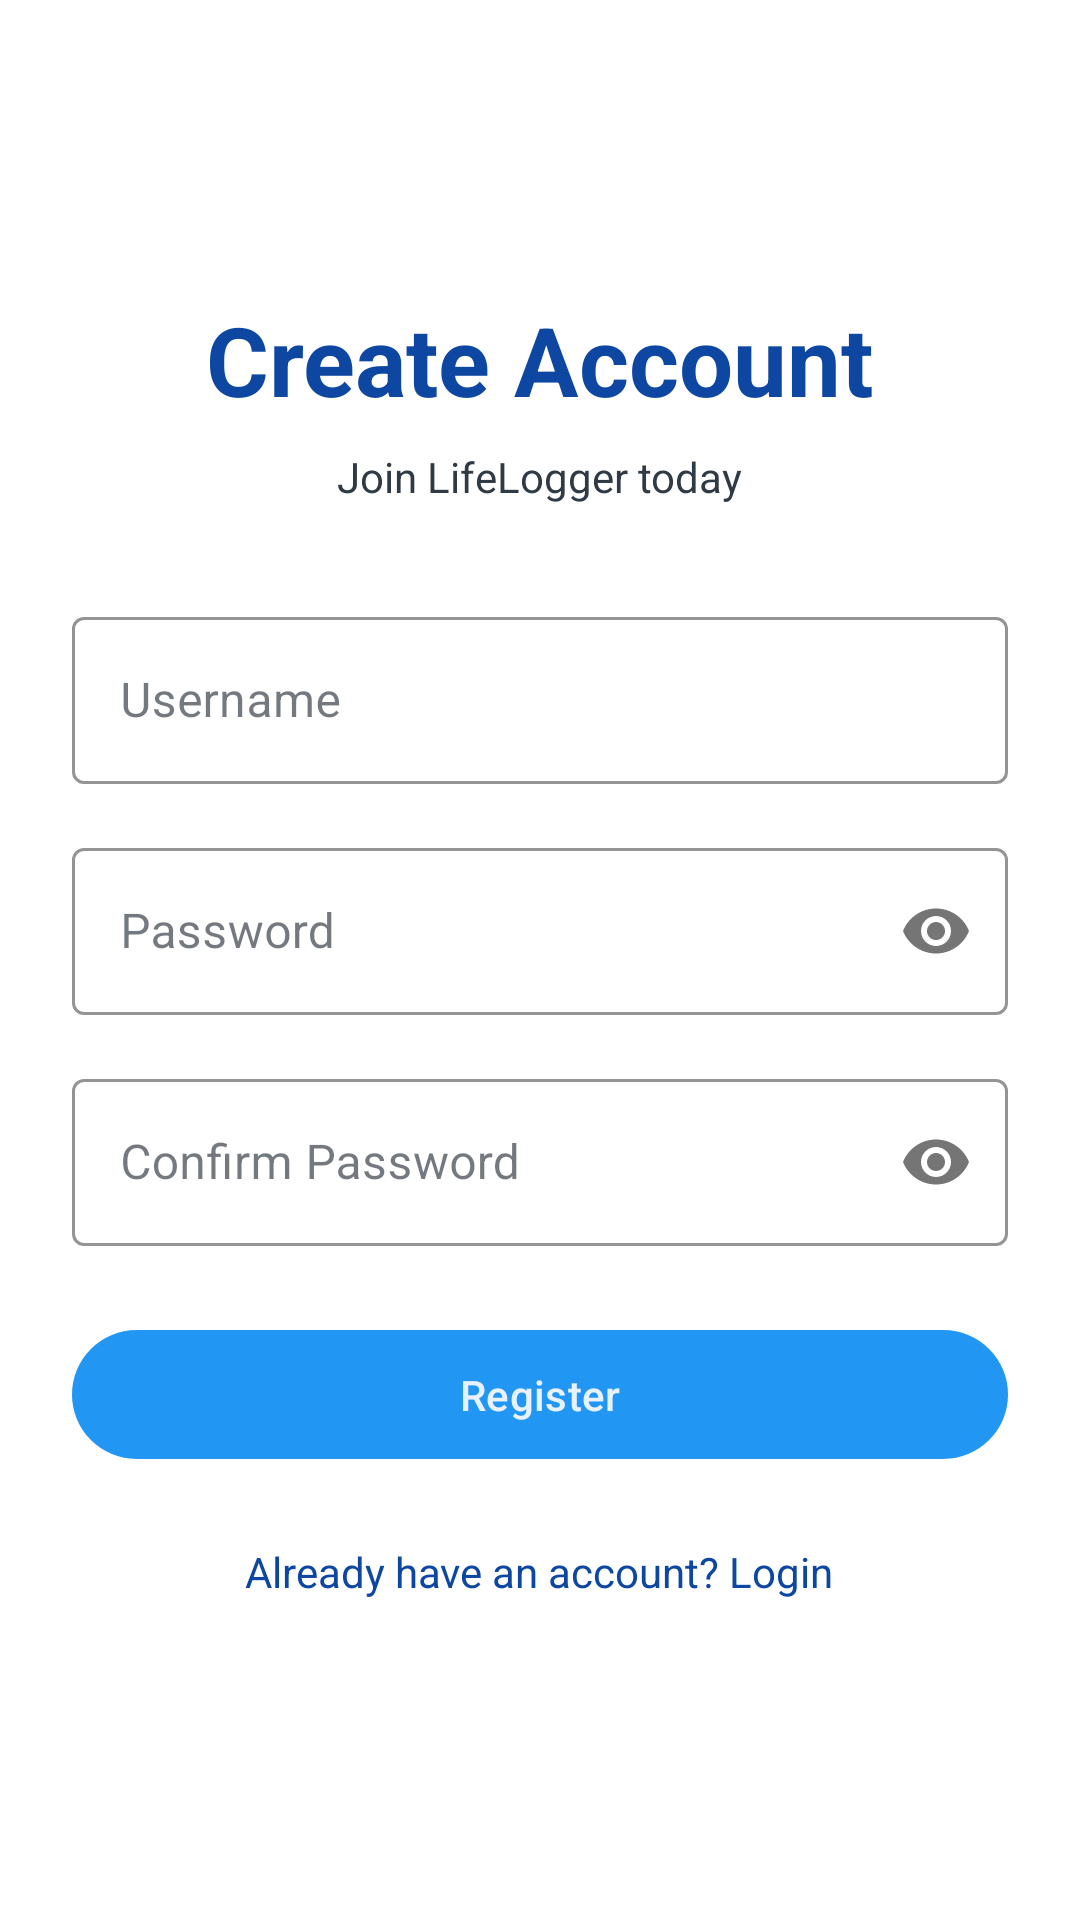

Reconstruct the res/layout file that produces this screen, plus the resources it refers to.
<!-- AndroidManifest.xml: application theme Theme.LifeLogger -->
<!-- res/layout/fragment_register.xml -->
<?xml version="1.0" encoding="utf-8"?>
<ScrollView xmlns:android="http://schemas.android.com/apk/res/android"
    xmlns:app="http://schemas.android.com/apk/res-auto"
    android:layout_width="match_parent"
    android:layout_height="match_parent"
    android:fillViewport="true"
    android:background="@android:color/white">

    <LinearLayout
        android:layout_width="match_parent"
        android:layout_height="wrap_content"
        android:orientation="vertical"
        android:padding="24dp"
        android:gravity="center">

        <TextView
            android:layout_width="wrap_content"
            android:layout_height="wrap_content"
            android:text="@string/create_account"
            android:textSize="32sp"
            android:textStyle="bold"
            android:textColor="@color/text_blue_accent"
            android:layout_marginBottom="8dp" />

        <TextView
            android:layout_width="wrap_content"
            android:layout_height="wrap_content"
            android:text="@string/join_today"
            android:textColor="@color/text_secondary"
            android:layout_marginBottom="32dp" />

        <com.google.android.material.textfield.TextInputLayout
            android:layout_width="match_parent"
            android:layout_height="wrap_content"
            android:layout_marginBottom="16dp"
            app:boxStrokeColor="@color/text_blue_accent"
            app:hintTextColor="@color/text_secondary"
            style="@style/Widget.MaterialComponents.TextInputLayout.OutlinedBox">

            <com.google.android.material.textfield.TextInputEditText
                android:id="@+id/emailInput"
                android:layout_width="match_parent"
                android:layout_height="wrap_content"
                android:hint="@string/username"
                android:textColor="@color/text_primary"
                android:textColorHint="@color/text_secondary"
                android:inputType="textNoSuggestions" />
        </com.google.android.material.textfield.TextInputLayout>

        <com.google.android.material.textfield.TextInputLayout
            android:layout_width="match_parent"
            android:layout_height="wrap_content"
            android:layout_marginBottom="16dp"
            app:passwordToggleEnabled="true"
            app:boxStrokeColor="@color/text_blue_accent"
            app:hintTextColor="@color/text_secondary"
            style="@style/Widget.MaterialComponents.TextInputLayout.OutlinedBox">

            <com.google.android.material.textfield.TextInputEditText
                android:id="@+id/passwordInput"
                android:layout_width="match_parent"
                android:layout_height="wrap_content"
                android:hint="@string/password"
                android:textColor="@color/text_primary"
                android:textColorHint="@color/text_secondary"
                android:inputType="textPassword" />
        </com.google.android.material.textfield.TextInputLayout>

        <com.google.android.material.textfield.TextInputLayout
            android:layout_width="match_parent"
            android:layout_height="wrap_content"
            android:layout_marginBottom="24dp"
            app:passwordToggleEnabled="true"
            app:boxStrokeColor="@color/text_blue_accent"
            app:hintTextColor="@color/text_secondary"
            style="@style/Widget.MaterialComponents.TextInputLayout.OutlinedBox">

            <com.google.android.material.textfield.TextInputEditText
                android:id="@+id/confirmPasswordInput"
                android:layout_width="match_parent"
                android:layout_height="wrap_content"
                android:hint="@string/confirm_password"
                android:textColor="@color/text_primary"
                android:textColorHint="@color/text_secondary"
                android:inputType="textPassword" />
        </com.google.android.material.textfield.TextInputLayout>

        <com.google.android.material.button.MaterialButton
            android:id="@+id/registerButton"
            android:layout_width="match_parent"
            android:layout_height="wrap_content"
            android:text="@string/register"
            android:padding="12dp"
            android:layout_marginBottom="16dp" />

        <TextView
            android:id="@+id/loginPrompt"
            android:layout_width="wrap_content"
            android:layout_height="wrap_content"
            android:text="@string/already_have_account"
            android:textColor="@color/text_blue_accent"
            android:padding="8dp" />

        <ProgressBar
            android:id="@+id/progressBar"
            android:layout_width="wrap_content"
            android:layout_height="wrap_content"
            android:visibility="gone"
            android:layout_marginTop="16dp" />

    </LinearLayout>
</ScrollView>
<!-- resources referenced by this layout -->
<resources>
  <color name="text_blue_accent">#0D47A1</color>
  <color name="text_primary">#16202A</color>
  <color name="text_secondary">#2F3A45</color>
  <string name="already_have_account">Already have an account? Login</string>
  <string name="confirm_password">Confirm Password</string>
  <string name="create_account">Create Account</string>
  <string name="join_today">Join LifeLogger today</string>
  <string name="password">Password</string>
  <string name="register">Register</string>
  <string name="username">Username</string>
  <style name="Theme.LifeLogger" parent="Base.Theme.LifeLogger" />
  <style name="Base.Theme.LifeLogger" parent="Theme.Material3.Light.NoActionBar">
          
          <item name="colorPrimary">@color/primary_blue</item>
          <item name="colorPrimaryDark">@color/primary_dark_blue</item>
          <item name="colorAccent">@color/accent_red</item>
          <item name="android:textColorPrimary">@color/text_primary</item>
          <item name="android:textColorSecondary">@color/text_secondary</item>
          <item name="android:textColorTertiary">@color/text_tertiary</item>
          <item name="android:textColorHint">@color/text_tertiary</item>
          <item name="colorOnBackground">@color/text_primary</item>
          <item name="colorOnSurface">@color/text_primary</item>
          <item name="colorOnSurfaceVariant">@color/text_secondary</item>
          <item name="colorOnPrimary">@color/text_on_blue_header_main</item>
      </style>
  <color name="primary_blue">#2196F3</color>
  <color name="primary_dark_blue">#1976D2</color>
  <color name="accent_red">#FF6B6B</color>
  <color name="text_tertiary">#455A64</color>
  <color name="text_on_blue_header_main">#E8F1FF</color>
</resources>
